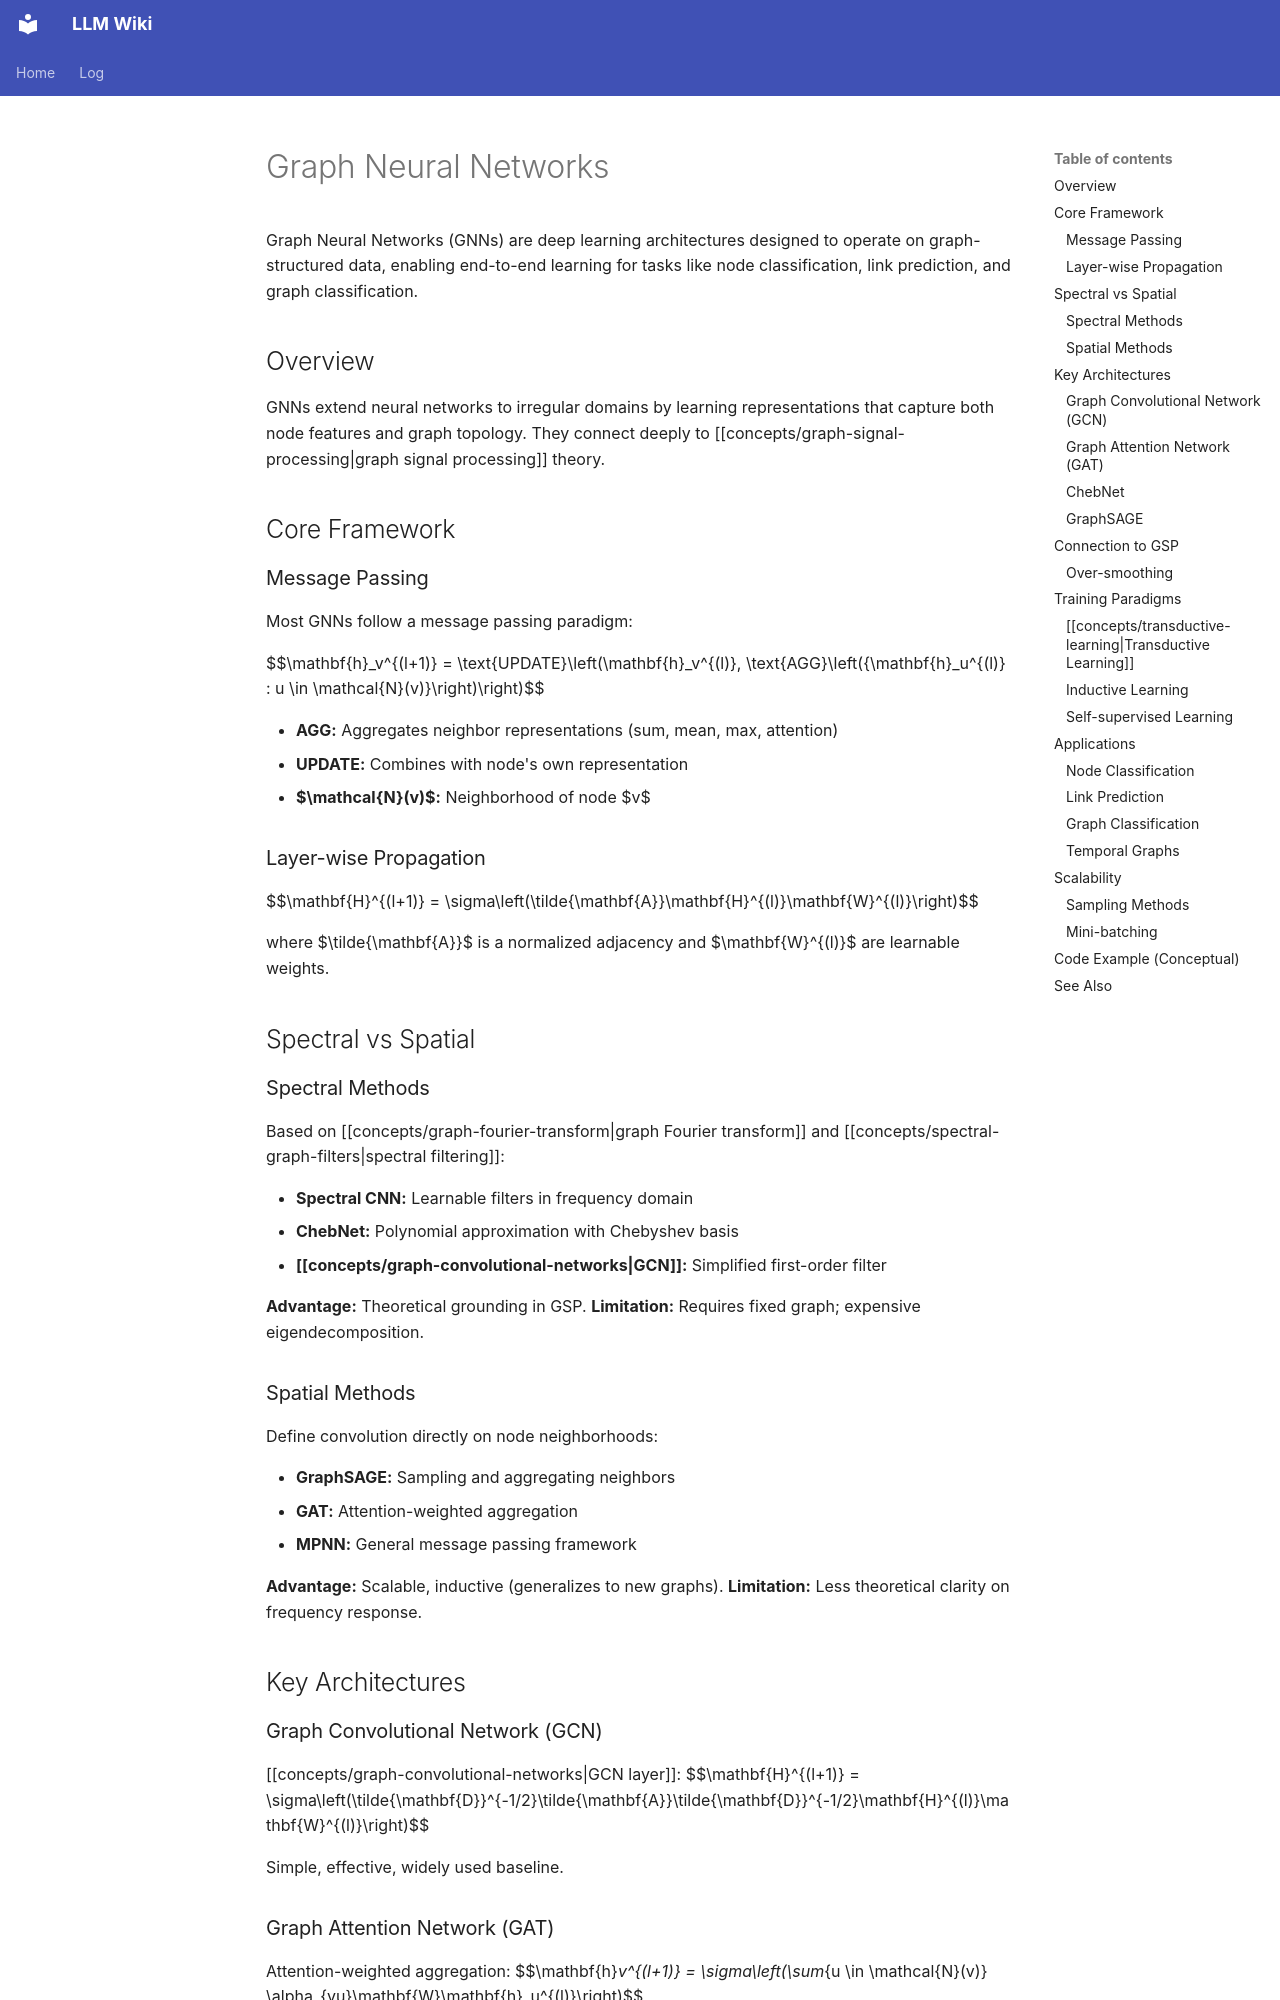

repository: rockandrolla13/LLMWikiGeneration · page: wiki/concepts/graph-neural-networks/index.html · generator: mkdocs

---
content_hash: sha256:1f3bf4484c107aba465dd14142693e572030234ead23843abf39aee19c6a07c9
created: 2026-04-26 03:00:00+00:00
page_id: concepts/graph-neural-networks
page_type: concept
related:
- concepts/graph-signal-processing
- concepts/graph-convolutional-networks
- concepts/spectral-graph-filters
- concepts/graph-laplacian
- sources/dong-2020-gsp-for-ml
revision_id: 1
schema_version: 2
sources:
- sources/chen-2022-multivariate-realized-volatility-forecasting-graph-neural
- sources/li-2026-research-high-frequency-financial-transaction-behavior
tags:
- deep-learning
- graphs
- neural-networks
- machine-learning
- spectral-methods
title: Graph Neural Networks
updated: '2026-09-27T01:47:00Z'
uuid: 6b899e56-3255-54cd-9027-7da6327cb01f
---

<!-- AUTHORED REGION START -->
# Graph Neural Networks

Graph Neural Networks (GNNs) are deep learning architectures designed to operate on graph-structured data, enabling end-to-end learning for tasks like node classification, link prediction, and graph classification.

## Overview

GNNs extend neural networks to irregular domains by learning representations that capture both node features and graph topology. They connect deeply to [[concepts/graph-signal-processing|graph signal processing]] theory.

## Core Framework

### Message Passing
Most GNNs follow a message passing paradigm:

$$\mathbf{h}_v^{(l+1)} = \text{UPDATE}\left(\mathbf{h}_v^{(l)}, \text{AGG}\left(\{\mathbf{h}_u^{(l)} : u \in \mathcal{N}(v)\}\right)\right)$$

- **AGG:** Aggregates neighbor representations (sum, mean, max, attention)
- **UPDATE:** Combines with node's own representation
- **$\mathcal{N}(v)$:** Neighborhood of node $v$

### Layer-wise Propagation
$$\mathbf{H}^{(l+1)} = \sigma\left(\tilde{\mathbf{A}}\mathbf{H}^{(l)}\mathbf{W}^{(l)}\right)$$

where $\tilde{\mathbf{A}}$ is a normalized adjacency and $\mathbf{W}^{(l)}$ are learnable weights.

## Spectral vs Spatial

### Spectral Methods
Based on [[concepts/graph-fourier-transform|graph Fourier transform]] and [[concepts/spectral-graph-filters|spectral filtering]]:

- **Spectral CNN:** Learnable filters in frequency domain
- **ChebNet:** Polynomial approximation with Chebyshev basis
- **[[concepts/graph-convolutional-networks|GCN]]:** Simplified first-order filter

**Advantage:** Theoretical grounding in GSP.
**Limitation:** Requires fixed graph; expensive eigendecomposition.
